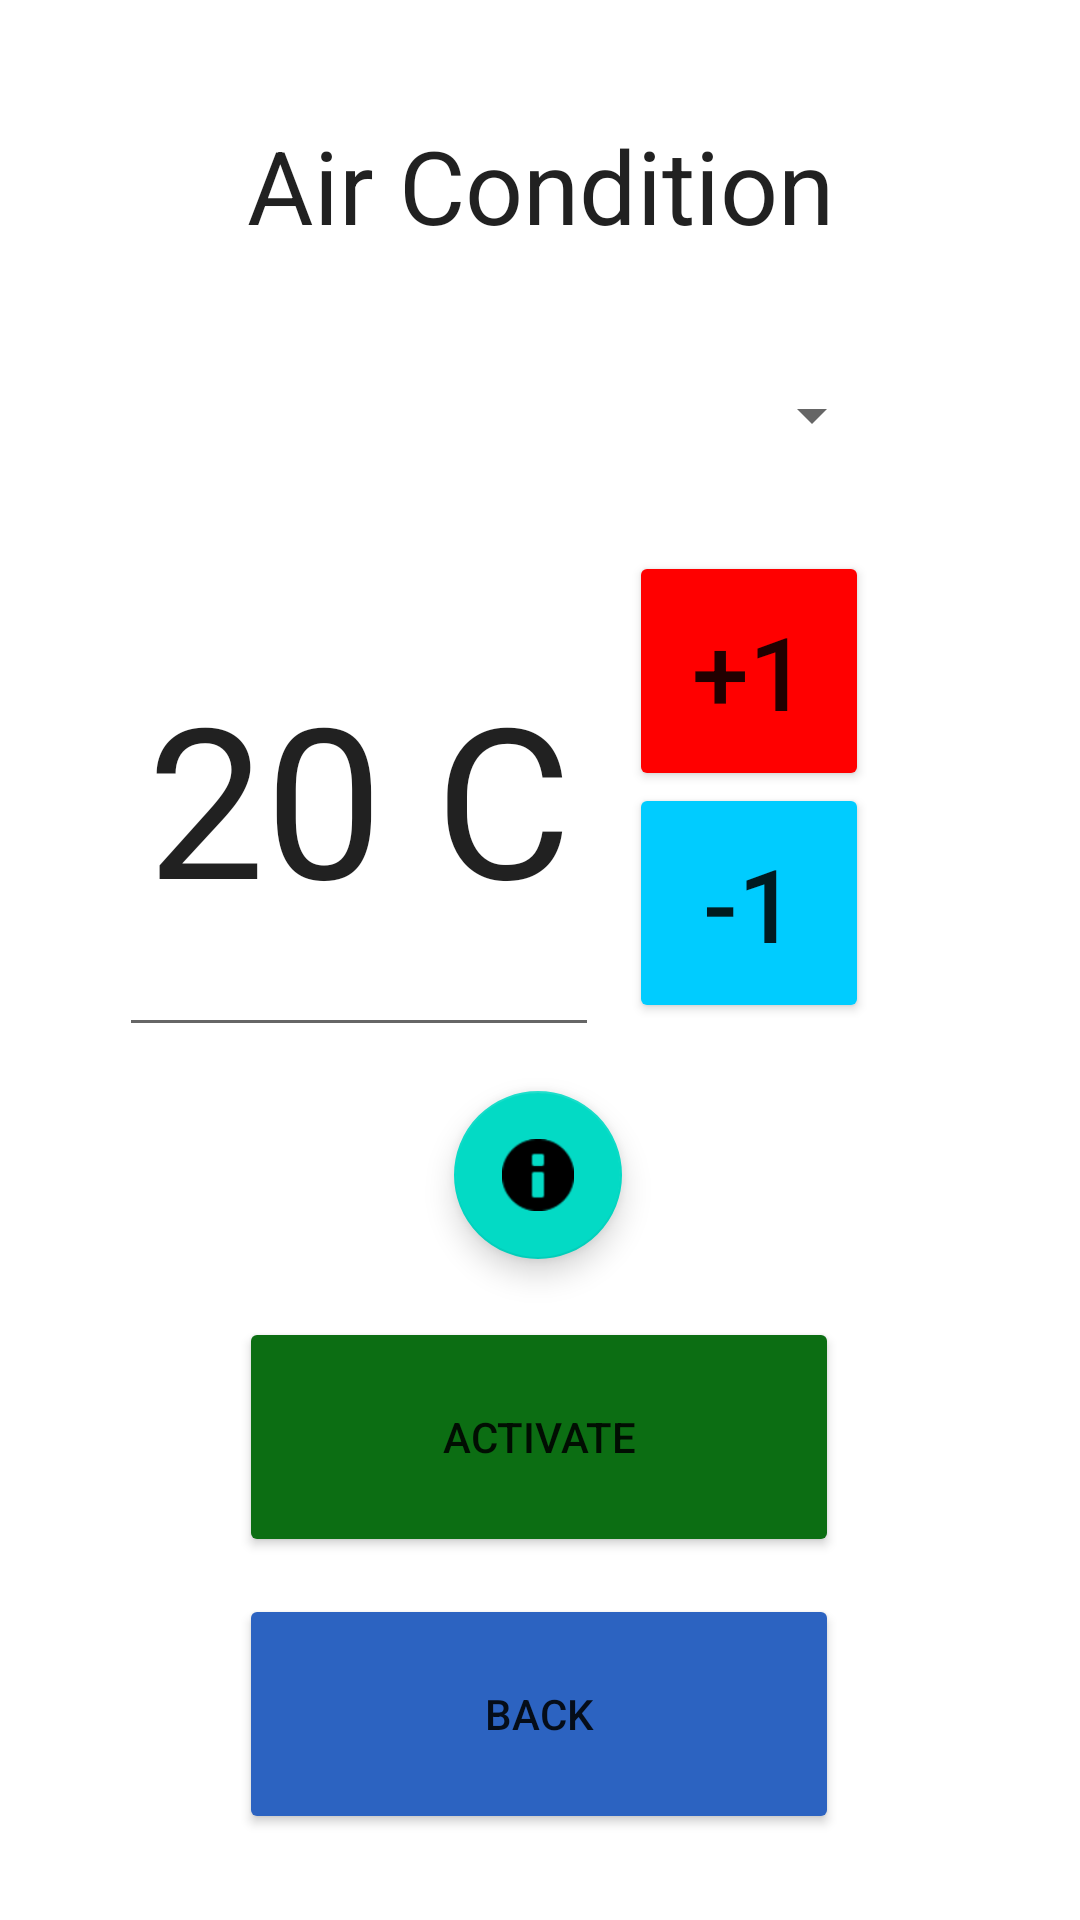

This screen was rendered from an Android layout file. Write that file and the resources it references.
<!-- AndroidManifest.xml: application theme Theme.AC_Interface -->
<!-- res/layout/activity_elder.xml -->
<?xml version="1.0" encoding="utf-8"?>
<androidx.constraintlayout.widget.ConstraintLayout xmlns:android="http://schemas.android.com/apk/res/android"
    xmlns:app="http://schemas.android.com/apk/res-auto"
    xmlns:tools="http://schemas.android.com/tools"
    android:layout_width="match_parent"
    android:layout_height="match_parent"
    tools:context=".Elder">


    <Button
        android:id="@+id/minus_one"
        android:layout_width="80dp"
        android:layout_height="80dp"
        android:backgroundTint="#00CCFF"
        android:text="-1"
        android:textSize="34sp"
        app:layout_constraintBottom_toBottomOf="parent"
        app:layout_constraintEnd_toEndOf="parent"
        app:layout_constraintHorizontal_bias="0.749"
        app:layout_constraintStart_toStartOf="parent"
        app:layout_constraintTop_toTopOf="parent"
        app:layout_constraintVertical_bias="0.466" />

    <TextView
        android:id="@+id/headtext"
        android:layout_width="335dp"
        android:layout_height="50dp"
        android:text="@string/header"
        android:textAlignment="center"
        android:textColor="?android:textColorPrimary"
        android:textSize="34sp"
        app:layout_constraintBottom_toBottomOf="parent"
        app:layout_constraintEnd_toEndOf="parent"
        app:layout_constraintStart_toStartOf="parent"
        app:layout_constraintTop_toTopOf="parent"
        app:layout_constraintVertical_bias="0.066" />


    <com.google.android.material.floatingactionbutton.FloatingActionButton
        android:id="@+id/novice_help_button"
        android:layout_width="wrap_content"
        android:layout_height="wrap_content"
        android:clickable="true"
        app:layout_constraintBottom_toBottomOf="parent"
        app:layout_constraintEnd_toEndOf="parent"
        app:layout_constraintHorizontal_bias="0.498"
        app:layout_constraintStart_toStartOf="parent"
        app:layout_constraintTop_toTopOf="parent"
        app:layout_constraintVertical_bias="0.623"
        app:srcCompat="@android:drawable/ic_dialog_info" />

    <EditText
        android:id="@+id/novice_temperature"
        android:layout_width="160dp"
        android:layout_height="170dp"
        android:ems="10"
        android:inputType="numberSigned"
        android:text="20 C"
        android:textAlignment="center"
        android:textSize="70sp"
        app:layout_constraintBottom_toBottomOf="parent"
        app:layout_constraintEnd_toEndOf="parent"
        app:layout_constraintHorizontal_bias="0.199"
        app:layout_constraintStart_toStartOf="parent"
        app:layout_constraintTop_toTopOf="parent"
        app:layout_constraintVertical_bias="0.381" />

    <Button
        android:id="@+id/plus_one"
        android:layout_width="80dp"
        android:layout_height="80dp"
        android:backgroundTint="#FF0000"
        android:text="+1"
        android:textSize="34sp"
        app:layout_constraintBottom_toBottomOf="parent"
        app:layout_constraintEnd_toEndOf="parent"
        app:layout_constraintHorizontal_bias="0.749"
        app:layout_constraintStart_toStartOf="parent"
        app:layout_constraintTop_toTopOf="parent"
        app:layout_constraintVertical_bias="0.328" />

    <Button
        android:id="@+id/activate_1"
        android:layout_width="200dp"
        android:layout_height="80dp"
        android:backgroundTint="#0C6E13"
        android:text="@string/activate"
        app:layout_constraintBottom_toBottomOf="parent"
        app:layout_constraintEnd_toEndOf="parent"
        app:layout_constraintHorizontal_bias="0.497"
        app:layout_constraintStart_toStartOf="parent"
        app:layout_constraintTop_toTopOf="parent"
        app:layout_constraintVertical_bias="0.784" />

    <Button
        android:id="@+id/back_2"
        android:layout_width="200dp"
        android:layout_height="80dp"
        android:text="@string/back"
        app:layout_constraintBottom_toBottomOf="parent"
        app:layout_constraintEnd_toEndOf="parent"
        app:layout_constraintHorizontal_bias="0.497"
        app:layout_constraintStart_toStartOf="parent"
        app:layout_constraintTop_toTopOf="parent"
        app:layout_constraintVertical_bias="0.949"
        android:backgroundTint="#2C63C1"/>

    <Spinner
        android:id="@+id/spinner"
        android:layout_width="230dp"
        android:layout_height="55dp"
        app:layout_constraintBottom_toBottomOf="parent"
        app:layout_constraintEnd_toEndOf="parent"
        app:layout_constraintHorizontal_bias="0.497"
        app:layout_constraintStart_toStartOf="parent"
        app:layout_constraintTop_toTopOf="parent"
        app:layout_constraintVertical_bias="0.19" />



</androidx.constraintlayout.widget.ConstraintLayout>
<!-- resources referenced by this layout -->
<resources>
  <string name="activate">Activate</string>
  <string name="back">Back</string>
  <string name="header">Air Condition</string>
  <style name="Theme.AC_Interface" parent="Theme.MaterialComponents.DayNight.DarkActionBar">
          
          <item name="colorPrimary">@color/purple_500</item>
          <item name="colorPrimaryVariant">@color/purple_700</item>
          <item name="colorOnPrimary">@color/white</item>
          
          <item name="colorSecondary">@color/teal_200</item>
          <item name="colorSecondaryVariant">@color/teal_700</item>
          <item name="colorOnSecondary">@color/black</item>
          
          <item name="android:statusBarColor" tools:targetApi="l">?attr/colorPrimaryVariant</item>
          
      </style>
  <color name="purple_500">#FF6200EE</color>
  <color name="purple_700">#FF3700B3</color>
  <color name="white">#FFFFFFFF</color>
  <color name="teal_200">#FF03DAC5</color>
  <color name="teal_700">#FF018786</color>
  <color name="black">#FF000000</color>
</resources>
